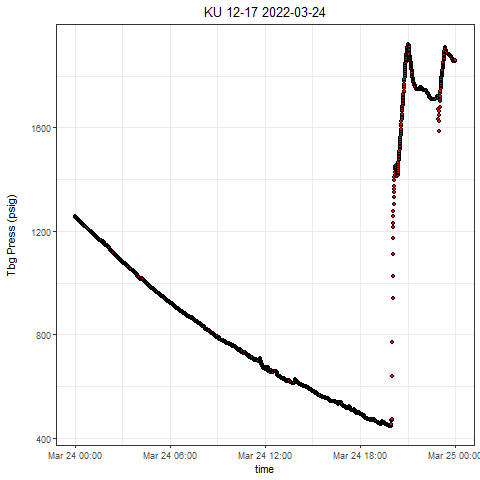

Source data for this figure (header and first rows):
, Well, Tag, DateTime, Value
1, KU 12-17, press, 2022-03-24 00:00:00.0000000, 1257
2, KU 12-17, press, 2022-03-24 00:00:03.0840000, 1256
3, KU 12-17, press, 2022-03-24 00:00:40.6290000, 1255
4, KU 12-17, press, 2022-03-24 00:01:21.1580000, 1255
5, KU 12-17, press, 2022-03-24 00:01:32.5790000, 1255
6, KU 12-17, press, 2022-03-24 00:02:06.0460000, 1255
7, KU 12-17, press, 2022-03-24 00:02:36.6850000, 1254
8, KU 12-17, press, 2022-03-24 00:03:10.1520000, 1254
9, KU 12-17, press, 2022-03-24 00:03:34.1500000, 1253
10, KU 12-17, press, 2022-03-24 00:04:06.0860000, 1252
11, KU 12-17, press, 2022-03-24 00:04:57.1770000, 1251
12, KU 12-17, press, 2022-03-24 00:05:07.0980000, 1251
13, KU 12-17, press, 2022-03-24 00:05:40.3620000, 1251
14, KU 12-17, press, 2022-03-24 00:06:15.5630000, 1250
15, KU 12-17, press, 2022-03-24 00:06:40.1710000, 1250
16, KU 12-17, press, 2022-03-24 00:07:01.2950000, 1249
17, KU 12-17, press, 2022-03-24 00:07:38.6830000, 1249
18, KU 12-17, press, 2022-03-24 00:08:05.6970000, 1248
19, KU 12-17, press, 2022-03-24 00:08:40.7740000, 1248
20, KU 12-17, press, 2022-03-24 00:09:16.7090000, 1247
21, KU 12-17, press, 2022-03-24 00:09:41.5980000, 1247
22, KU 12-17, press, 2022-03-24 00:10:01.6280000, 1247
23, KU 12-17, press, 2022-03-24 00:10:30.9230000, 1246
24, KU 12-17, press, 2022-03-24 00:11:05.1560000, 1246
25, KU 12-17, press, 2022-03-24 00:11:32.1390000, 1245
26, KU 12-17, press, 2022-03-24 00:12:04.1370000, 1244
27, KU 12-17, press, 2022-03-24 00:12:34.8690000, 1244
28, KU 12-17, press, 2022-03-24 00:13:02.1020000, 1244
29, KU 12-17, press, 2022-03-24 00:13:34.1790000, 1243
30, KU 12-17, press, 2022-03-24 00:14:10.6610000, 1242
31, KU 12-17, press, 2022-03-24 00:14:49.1270000, 1242
32, KU 12-17, press, 2022-03-24 00:15:16.2820000, 1241
33, KU 12-17, press, 2022-03-24 00:15:38.9210000, 1241
34, KU 12-17, press, 2022-03-24 00:16:06.2640000, 1240
35, KU 12-17, press, 2022-03-24 00:16:30.6680000, 1240
36, KU 12-17, press, 2022-03-24 00:17:15.6820000, 1239
37, KU 12-17, press, 2022-03-24 00:17:32.6020000, 1239
38, KU 12-17, press, 2022-03-24 00:18:05.5540000, 1238
39, KU 12-17, press, 2022-03-24 00:18:37.5830000, 1237
40, KU 12-17, press, 2022-03-24 00:19:02.8000000, 1237
41, KU 12-17, press, 2022-03-24 00:19:32.8920000, 1237
42, KU 12-17, press, 2022-03-24 00:20:06.6250000, 1236
43, KU 12-17, press, 2022-03-24 00:20:40.2950000, 1236
44, KU 12-17, press, 2022-03-24 00:21:03.5750000, 1235
45, KU 12-17, press, 2022-03-24 00:21:36.0880000, 1235
46, KU 12-17, press, 2022-03-24 00:22:00.6500000, 1234
47, KU 12-17, press, 2022-03-24 00:22:41.6000000, 1234
48, KU 12-17, press, 2022-03-24 00:23:11.1770000, 1233
49, KU 12-17, press, 2022-03-24 00:23:38.1130000, 1233
50, KU 12-17, press, 2022-03-24 00:24:20.7510000, 1233
51, KU 12-17, press, 2022-03-24 00:24:36.1090000, 1232
52, KU 12-17, press, 2022-03-24 00:25:03.4980000, 1232
53, KU 12-17, press, 2022-03-24 00:25:48.1680000, 1231
54, KU 12-17, press, 2022-03-24 00:26:15.0410000, 1231
55, KU 12-17, press, 2022-03-24 00:26:33.4000000, 1231
56, KU 12-17, press, 2022-03-24 00:27:05.5850000, 1230
57, KU 12-17, press, 2022-03-24 00:27:43.7860000, 1229
58, KU 12-17, press, 2022-03-24 00:28:02.1290000, 1229
59, KU 12-17, press, 2022-03-24 00:28:40.0800000, 1229
60, KU 12-17, press, 2022-03-24 00:29:27.3110000, 1228
... 2,793 more rows
